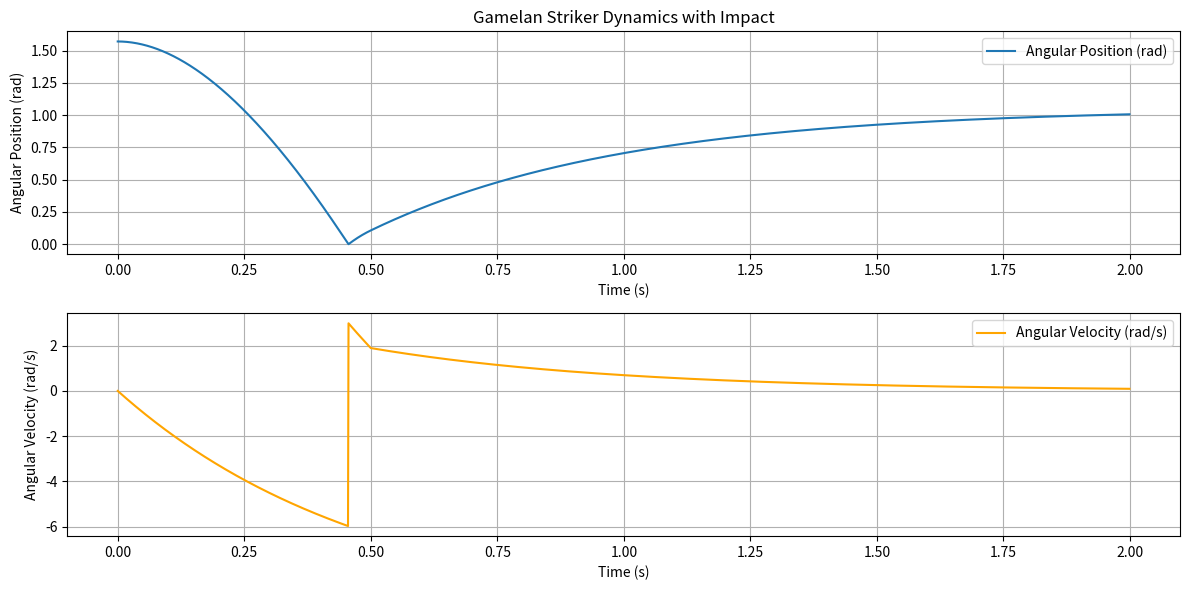

This chart was generated by the following Python code:
import numpy as np
import matplotlib.pyplot as plt

# Mechanical parameters (adjust these to match your physical system)
J = 0.01         # Moment of inertia (kg*m^2)
B = 0.02         # Damping coefficient (N*m*s/rad) - reduced to allow bounce
Kt = 0.05        # Motor torque constant (N*m/A)
restitution = 0.5  # Coefficient of restitution for impact (0 = no bounce, 1 = perfect bounce)

# Simulation parameters
dt = 0.001        # Time step (seconds)
total_time = 2.0  # Total simulation duration (seconds)
time = np.arange(0, total_time, dt)

# Define input torque as a function of time (stronger step torque)
def input_torque(t):
    if t < 0.5:
        return -0.2  # Increased torque to ensure striker reaches drum
    else:
        return 0.0   # Torque off

# Initialize arrays for angular position and angular velocity
theta = np.zeros(len(time))
omega = np.zeros(len(time))

# Set initial position at 90 degrees (pi/2 radians)
theta[0] = np.pi / 2

# Euler integration loop for mechanical dynamics
for i in range(1, len(time)):
    T = input_torque(time[i-1])

    # Compute angular acceleration
    omega_dot = (T - B * omega[i-1]) / J

    # Update angular velocity and position
    omega[i] = omega[i-1] + omega_dot * dt
    theta[i] = theta[i-1] + omega[i] * dt

    # Collision with drum at theta = 0 (impact model)
    if theta[i] < 0:
        theta[i] = 0
        omega[i] = -restitution * omega[i]  # reverse and damp velocity

# Plotting the results
plt.figure(figsize=(12, 6))

# Angular position plot
plt.subplot(2, 1, 1)
plt.plot(time, theta, label='Angular Position (rad)')
plt.title('Gamelan Striker Dynamics with Impact')
plt.xlabel('Time (s)')
plt.ylabel('Angular Position (rad)')
plt.grid(True)
plt.legend()

# Angular velocity plot
plt.subplot(2, 1, 2)
plt.plot(time, omega, label='Angular Velocity (rad/s)', color='orange')
plt.xlabel('Time (s)')
plt.ylabel('Angular Velocity (rad/s)')
plt.grid(True)
plt.legend()

plt.tight_layout()
plt.show()
